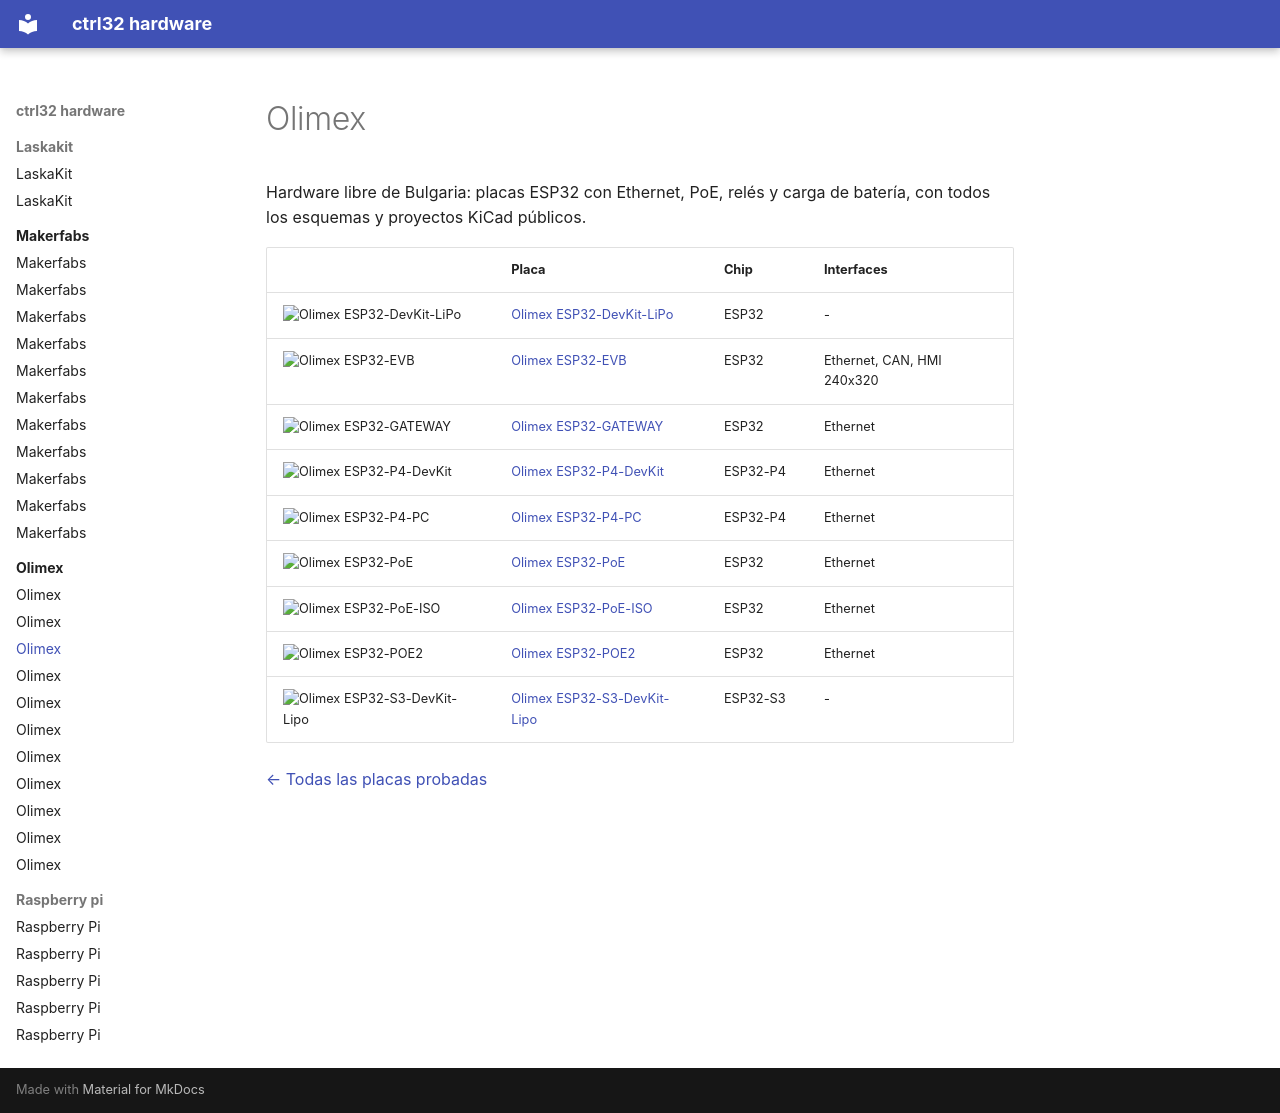

repository: ctrl32/hardware · page: olimex/README.es/index.html · generator: mkdocs

---
title: Olimex
slug: olimex
sidebar_position: 30
image: olimex-esp32-devkit-lipo/img/board-01.jpg
image_alt: Placas de Olimex probadas con ctrl32
tags:
- olimex
---

# Olimex

Hardware libre de Bulgaria: placas ESP32 con Ethernet, PoE, relés y carga de batería, con todos los esquemas y proyectos KiCad públicos.

| | Placa | Chip | Interfaces |
|---|---|---|---|
| <img src="olimex-esp32-devkit-lipo/img/board-01.jpg" width="160" alt="Olimex ESP32-DevKit-LiPo"> | [Olimex ESP32-DevKit-LiPo](olimex-esp32-devkit-lipo/README.es.md) | ESP32 | - |
| <img src="olimex-esp32-evb/img/board-01.jpg" width="160" alt="Olimex ESP32-EVB"> | [Olimex ESP32-EVB](olimex-esp32-evb/README.es.md) | ESP32 | Ethernet, CAN, HMI 240x320 |
| <img src="olimex-esp32-gateway/img/board-01.jpg" width="160" alt="Olimex ESP32-GATEWAY"> | [Olimex ESP32-GATEWAY](olimex-esp32-gateway/README.es.md) | ESP32 | Ethernet |
| <img src="olimex-esp32-p4-devkit/img/board-01.jpg" width="160" alt="Olimex ESP32-P4-DevKit"> | [Olimex ESP32-P4-DevKit](olimex-esp32-p4-devkit/README.es.md) | ESP32-P4 | Ethernet |
| <img src="olimex-esp32-p4-pc/img/board-01.jpg" width="160" alt="Olimex ESP32-P4-PC"> | [Olimex ESP32-P4-PC](olimex-esp32-p4-pc/README.es.md) | ESP32-P4 | Ethernet |
| <img src="olimex-esp32-poe/img/board-01.jpg" width="160" alt="Olimex ESP32-PoE"> | [Olimex ESP32-PoE](olimex-esp32-poe/README.es.md) | ESP32 | Ethernet |
| <img src="olimex-esp32-poe-iso/img/board-01.jpg" width="160" alt="Olimex ESP32-PoE-ISO"> | [Olimex ESP32-PoE-ISO](olimex-esp32-poe-iso/README.es.md) | ESP32 | Ethernet |
| <img src="olimex-esp32-poe2/img/board-01.jpg" width="160" alt="Olimex ESP32-POE2"> | [Olimex ESP32-POE2](olimex-esp32-poe2/README.es.md) | ESP32 | Ethernet |
| <img src="olimex-esp32-s3-devkit-lipo/img/board-01.jpg" width="160" alt="Olimex ESP32-S3-DevKit-Lipo"> | [Olimex ESP32-S3-DevKit-Lipo](olimex-esp32-s3-devkit-lipo/README.es.md) | ESP32-S3 | - |

[← Todas las placas probadas](../README.es.md)
